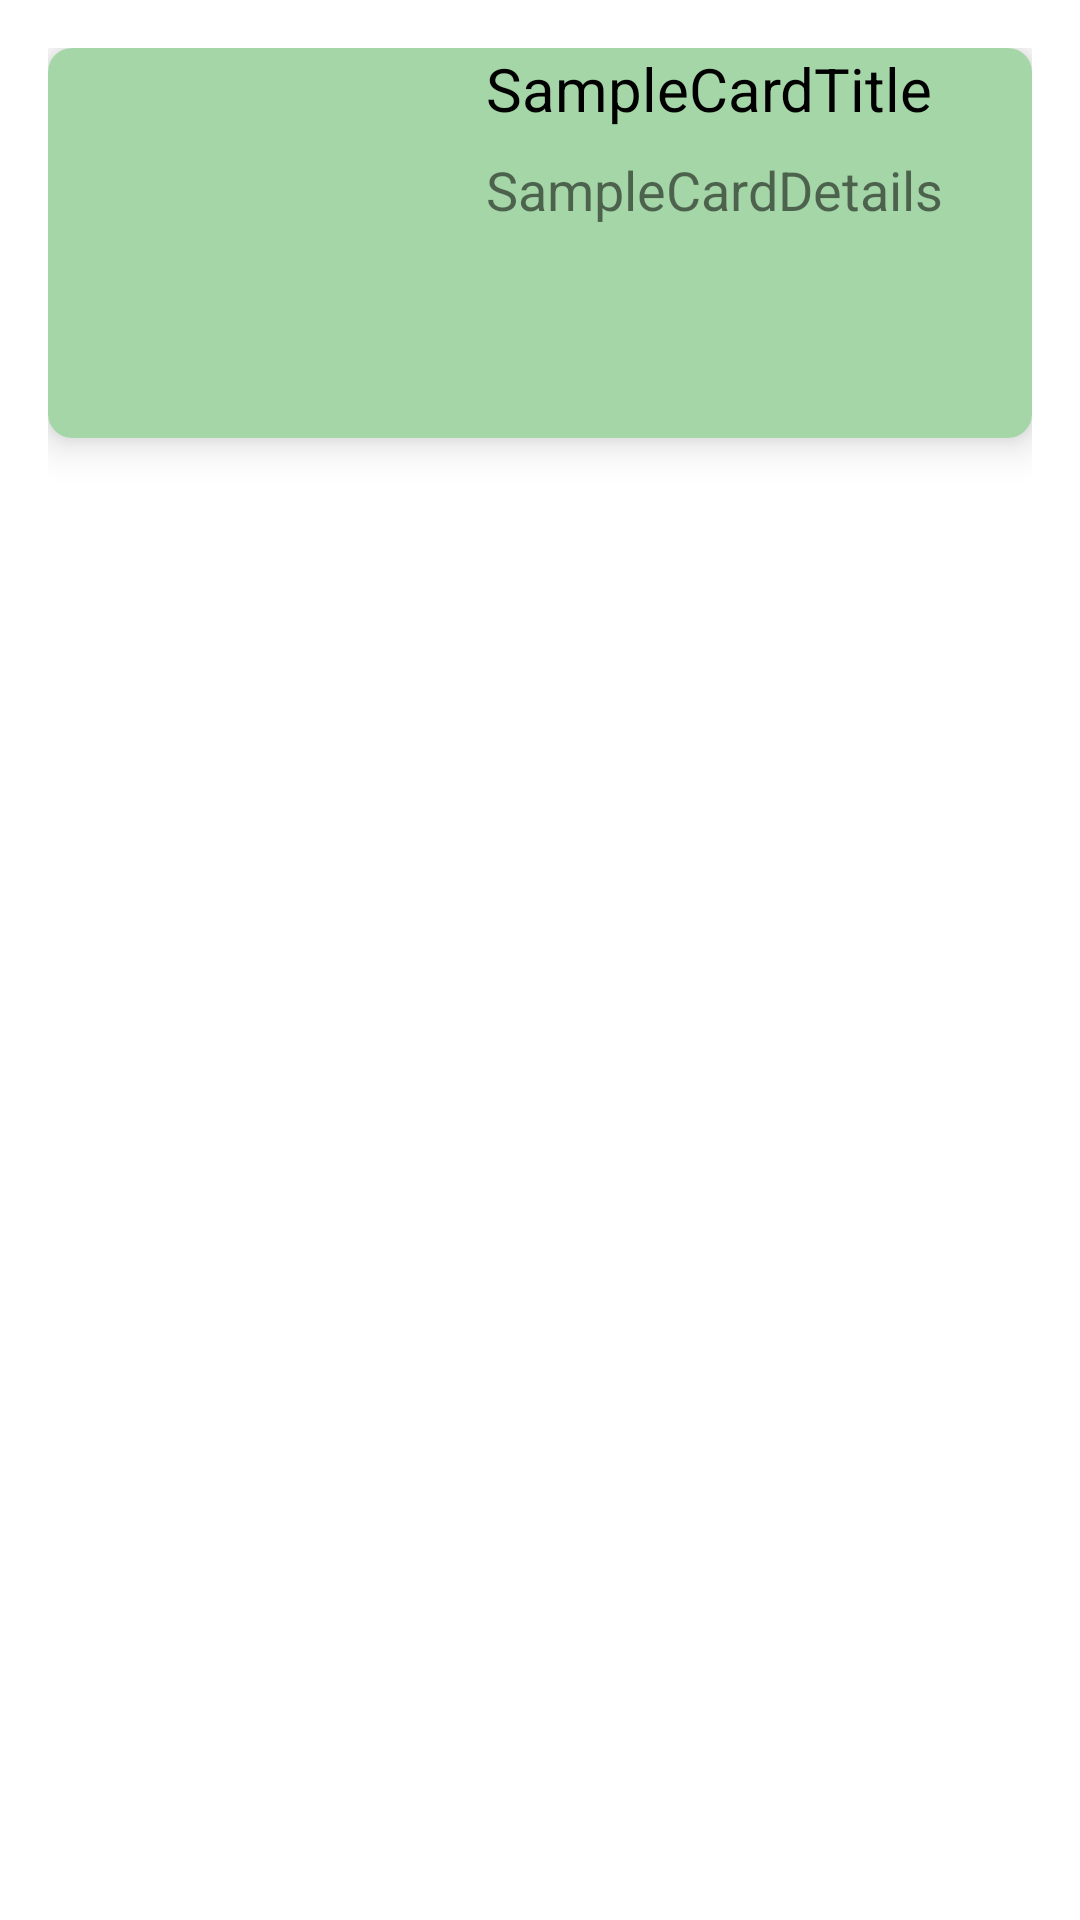

This screen was rendered from an Android layout file. Write that file and the resources it references.
<!-- AndroidManifest.xml: application theme AppTheme -->
<!-- res/layout/custom_view.xml -->
<?xml version="1.0" encoding="utf-8"?>
<FrameLayout xmlns:android="http://schemas.android.com/apk/res/android" xmlns:app="http://schemas.android.com/apk/res-auto"
    android:layout_width="match_parent"
    android:layout_height="wrap_content"
    android:padding="16dp">
    <android.support.v7.widget.CardView
        android:layout_width="match_parent"
        android:layout_height="wrap_content"
        android:background="@color/material200Green"
        app:cardElevation="8dp"
        app:cardCornerRadius="8dp">
        <LinearLayout
            android:layout_width= "match_parent"
            android:layout_height= "wrap_content"
            android:background="@color/material200Green"
            android:orientation= "horizontal">
            <ImageView
                android:id="@+id/imageView"
                android:layout_width="130dp"
                android:layout_height="130dp"
                android:gravity="center_vertical"
                android:contentDescription="image">
            </ImageView>
            <LinearLayout
                android:layout_width="match_parent"
                android:layout_height="wrap_content"
                android:orientation="vertical">
                <TextView
                    android:id="@+id/textTitle"
                    android:layout_width="wrap_content"
                    android:layout_height="wrap_content"
                    android:layout_marginStart="16dp"
                    android:layout_marginEnd="8dp"
                    android:textSize="20sp"
                    android:text="SampleCardTitle"
                    android:textColor="@android:color/black" />
                <TextView
                    android:id="@+id/textDesc"
                    android:layout_width="wrap_content"
                    android:layout_height="wrap_content"
                    android:layout_marginTop="8dp"
                    android:layout_marginEnd="8dp"
                    android:layout_marginStart="16dp"
                    android:text="SampleCardDetails"
                    android:textSize="18sp"/>
            </LinearLayout>
        </LinearLayout>
    </android.support.v7.widget.CardView>
</FrameLayout>
<!-- resources referenced by this layout -->
<resources>
  <color name="material200Green">#A5D6A7</color>
</resources>
